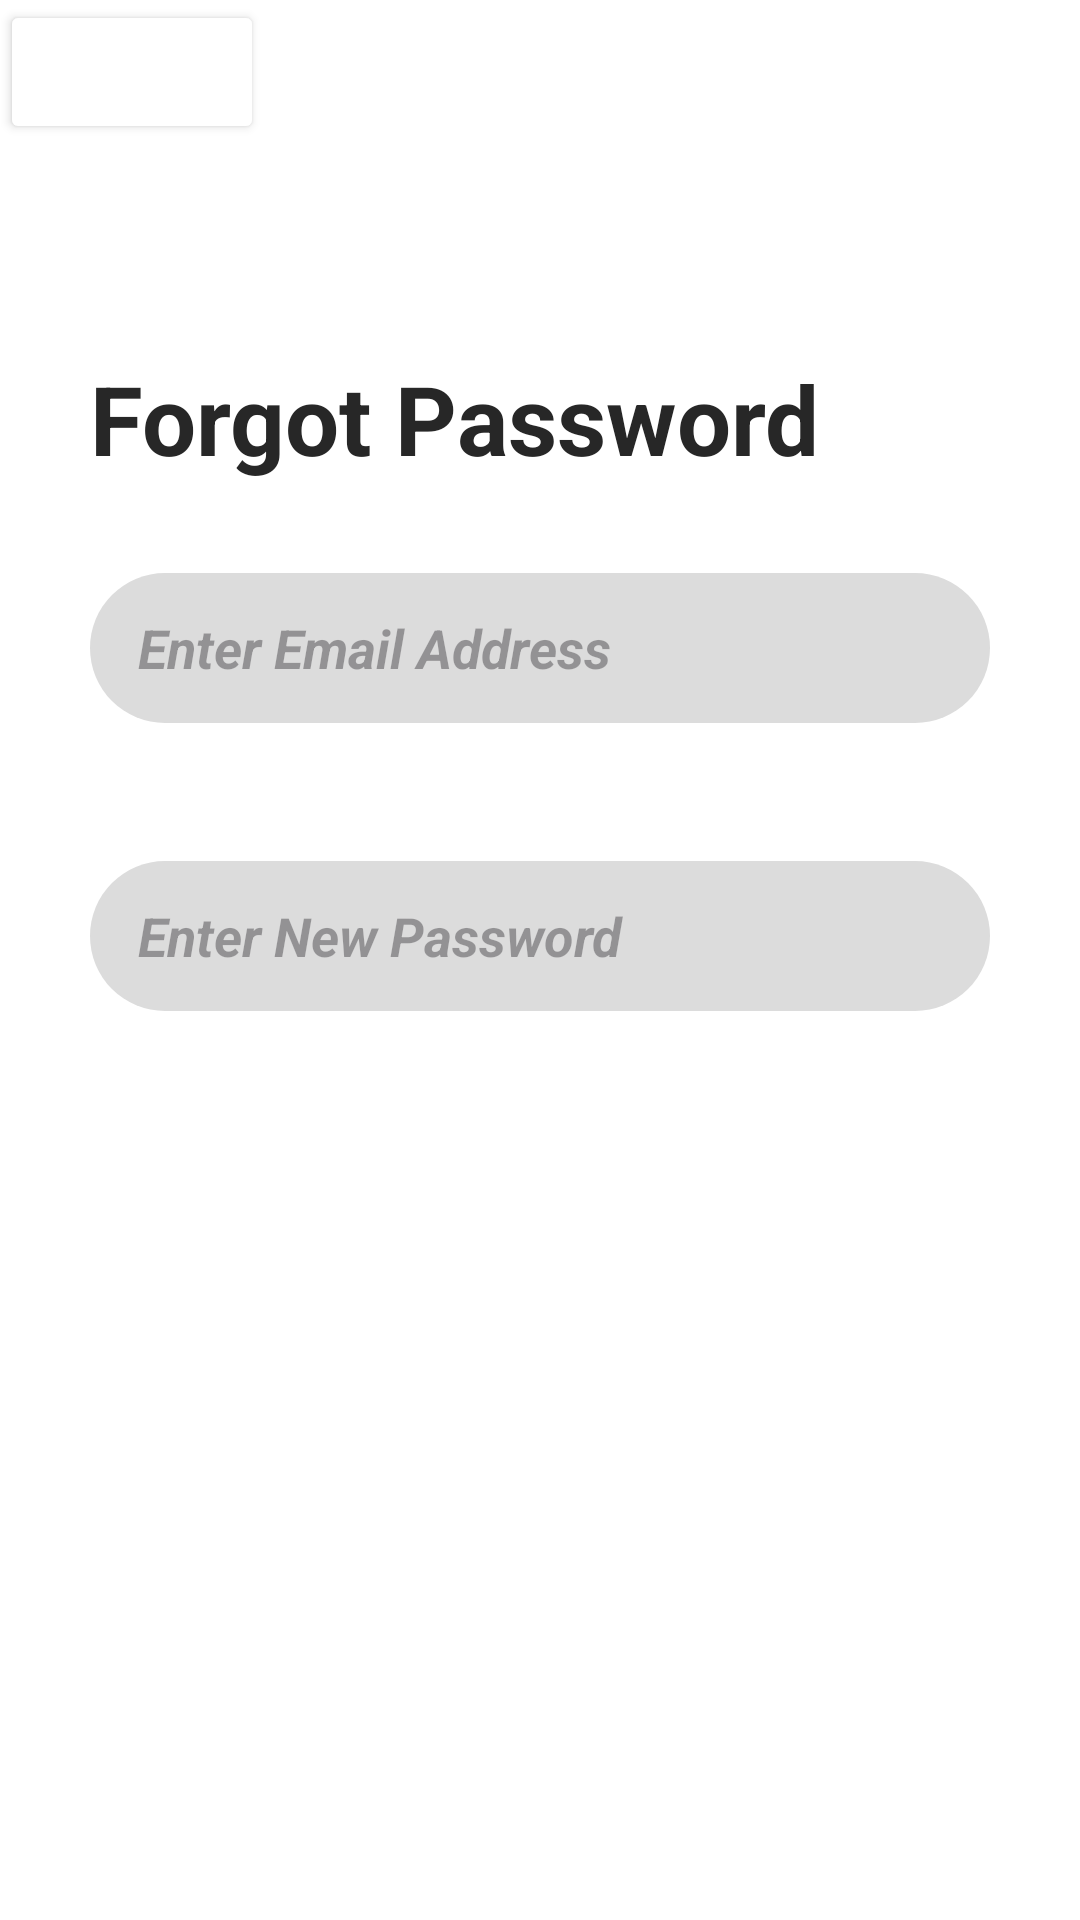

Android layout source for this screen:
<!-- AndroidManifest.xml: application theme Theme.ShopFashion -->
<!-- res/layout/forgot_password.xml -->
<?xml version="1.0" encoding="utf-8"?>
<LinearLayout xmlns:android="http://schemas.android.com/apk/res/android"
    xmlns:app="http://schemas.android.com/apk/res-auto"
    android:orientation="vertical"
    android:layout_width="match_parent"
    android:layout_height="match_parent"
    android:id="@+id/resetPas"
    android:background="#FFFFFF">
    <Button
        android:id="@+id/returnsing"
        android:layout_width="wrap_content"
        android:layout_height="wrap_content"
        android:backgroundTint="#FFFFFF"
        android:drawableLeft="@drawable/str"/>
    <TextView
        android:id="@+id/ForgotPass"
        android:layout_width="wrap_content"
        android:layout_height="wrap_content"
        android:text="Forgot Password"
        android:textSize="32sp"
        android:textStyle="bold"
        android:fontFamily="sans-serif"
        android:textColor="#272727"
        android:layout_marginTop="70dp"
        android:layout_marginLeft="30dp"/>
    <EditText
        android:id="@+id/EnterEmailAddress"
        android:layout_width="match_parent"
        android:layout_height="50dp"
        android:hint="Enter Email Address"
        android:textStyle="bold|italic"
        android:background="@drawable/round"
        android:layout_margin="30dp"
        android:inputType="textEmailAddress"
        android:paddingStart="16dp"
        android:paddingEnd="16dp"
        app:layout_constraintTop_toTopOf="parent"
        app:layout_constraintStart_toStartOf="parent"
        app:layout_constraintEnd_toEndOf="parent" />
    <EditText
        android:id="@+id/EnterPassword"
        android:layout_width="match_parent"
        android:layout_height="50dp"
        android:hint="Enter New Password"
        android:textStyle="bold|italic"
        android:background="@drawable/round"
        android:layout_marginStart="30dp"
        android:layout_marginEnd="30dp"
        android:inputType="textPassword"
        android:paddingStart="16dp"
        android:paddingEnd="16dp"
        app:layout_constraintTop_toBottomOf="@+id/emailAddress"
        app:layout_constraintStart_toStartOf="parent"
        app:layout_constraintEnd_toEndOf="parent"
        android:layout_marginTop="16dp"/>
    <Button
        android:id="@+id/contpass"
        android:layout_width="match_parent"
        android:layout_height="60dp"
        android:layout_marginLeft="30dp"
        android:layout_marginTop="380dp"
        android:layout_marginRight="30dp"
        android:background="@drawable/square"
        android:text="At the sign in"
        android:textSize="20sp"
        android:textStyle="italic"
        app:backgroundTint="@null"/>
</LinearLayout>
<!-- resources referenced by this layout -->
<resources>
  <!-- drawable round (drawable) -->
  <?xml version="1.0" encoding="utf-8"?>
  <shape xmlns:android="http://schemas.android.com/apk/res/android"
      android:shape="rectangle">
      <solid android:color="#DCDCDC" /> >
      <corners android:radius="25dp" />
  </shape>
  <style name="Theme.ShopFashion" parent="Base.Theme.ShopFashion" />
  <style name="Base.Theme.ShopFashion" parent="Theme.Material3.DayNight.NoActionBar">
          
          
      </style>
</resources>
